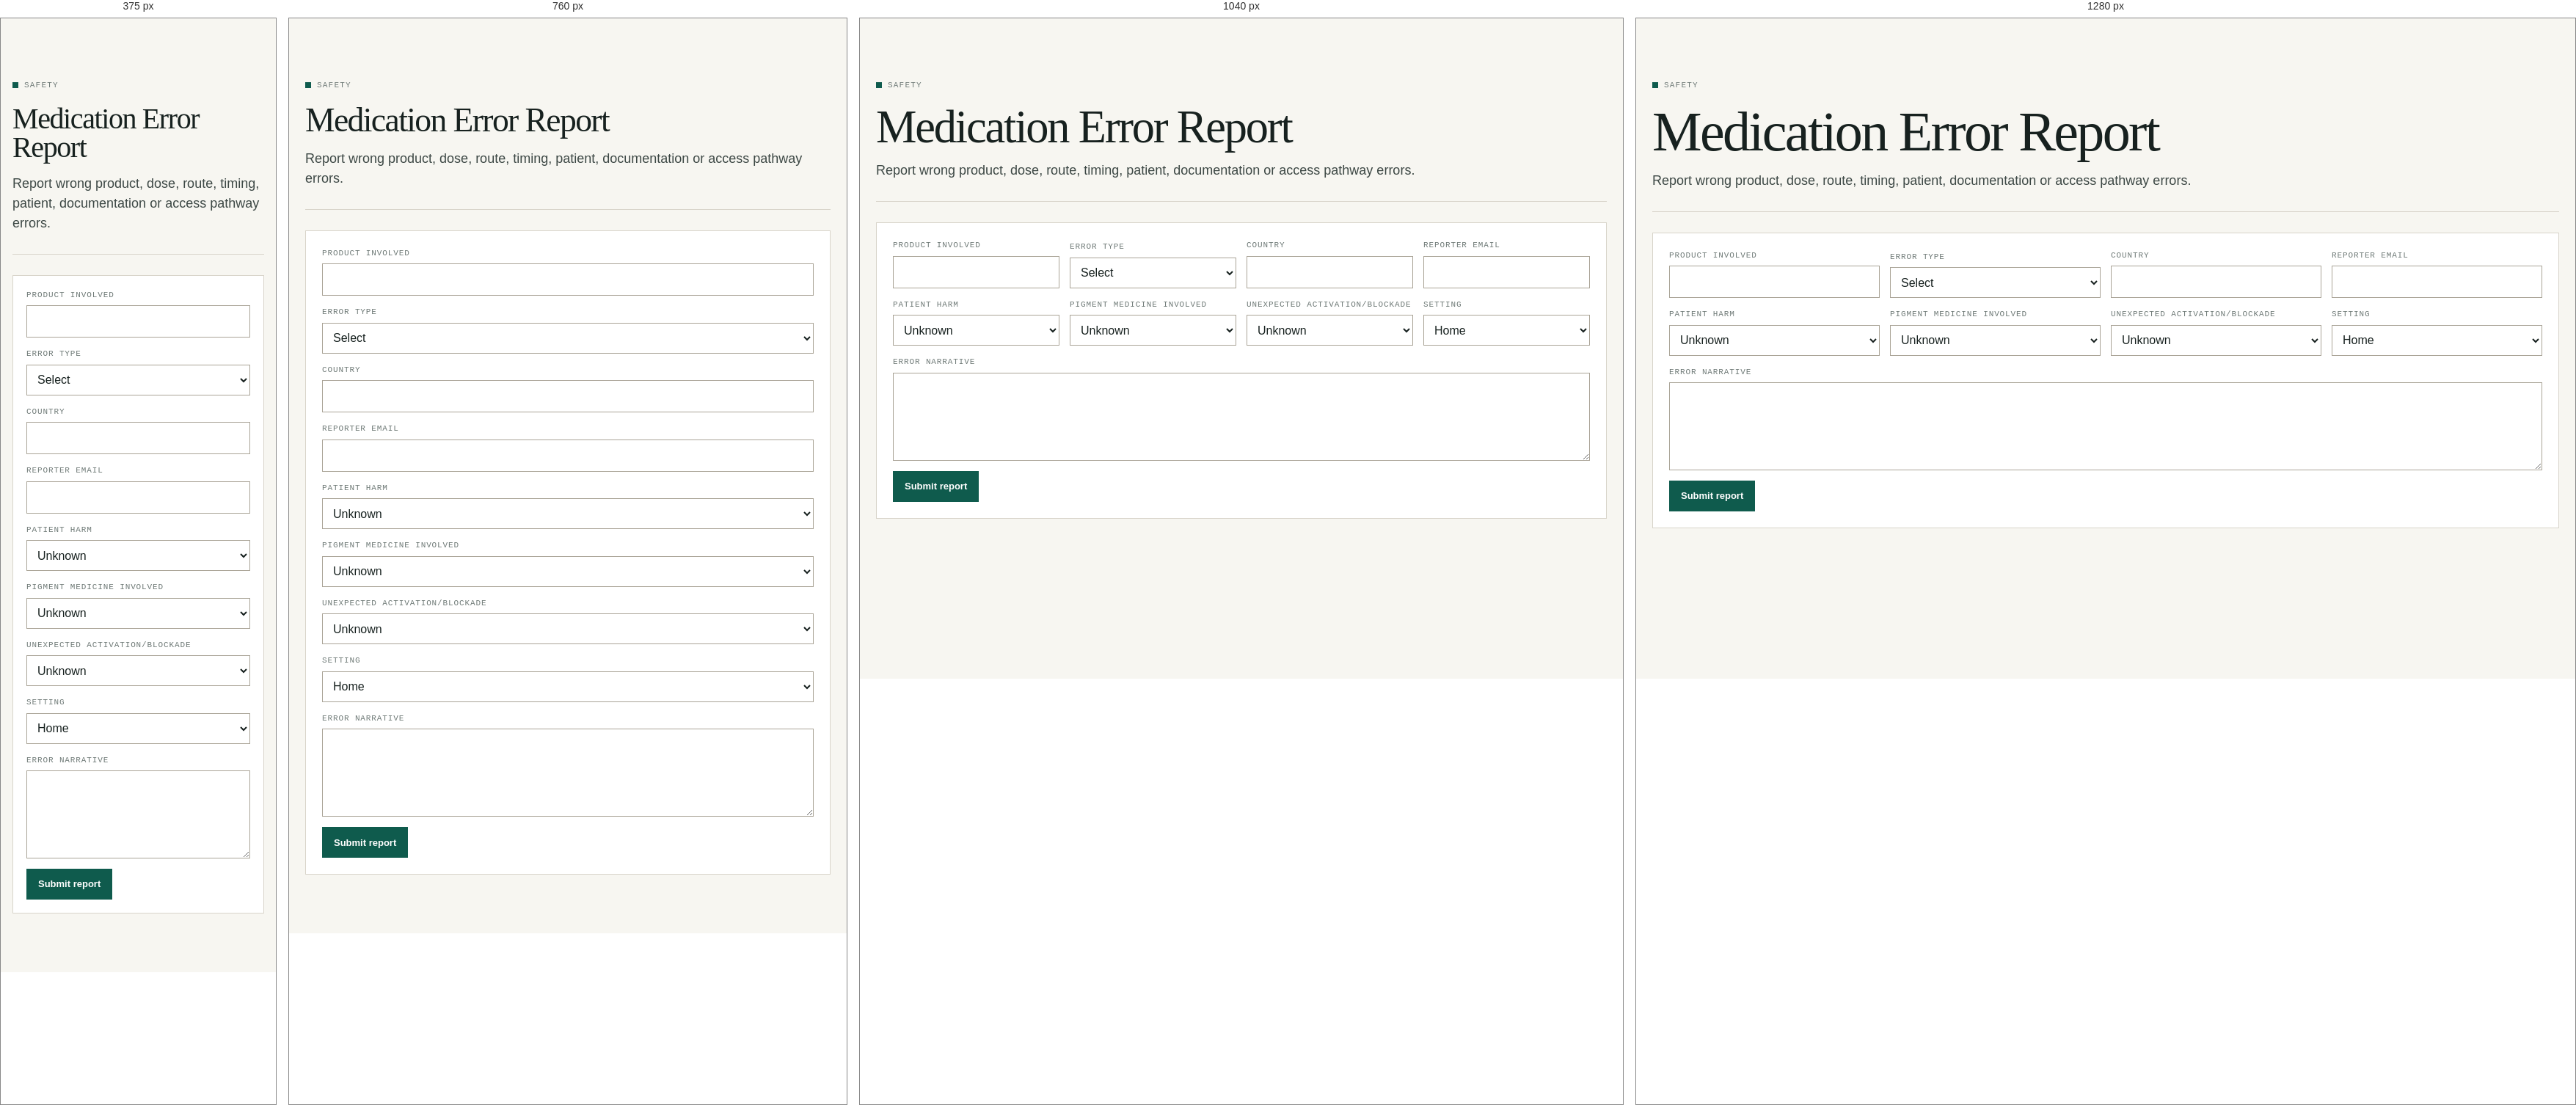
Rendered at 375 px, 760 px, 1040 px and 1280 px, left to right.

<!-- file: medication-error.html -->
<!doctype html>
<html lang="en">
<head>
  <meta charset="utf-8">
  <meta name="viewport" content="width=device-width, initial-scale=1">
  <title>Medication Error | Ordinate Therapeutics</title>
  <link rel="stylesheet" href="styles.css">
  <script defer src="app.js"></script>
</head>
<body data-page="safety">
  <div data-site-header></div>
  <main class="page">
    <header class="page-title">
      <div class="eyebrow">Safety</div>
      <h1>Medication Error Report</h1>
      <p>Report wrong product, dose, route, timing, patient, documentation or access pathway errors.</p>
    </header>
    <form class="panel" data-form-type="medication-error">
      <div class="control-grid">
        <div class="field"><label>Product involved</label><input name="product" required></div>
        <div class="field"><label>Error type</label><select name="errorType" required><option value="">Select</option><option>Wrong product</option><option>Wrong dose</option><option>Wrong route</option><option>Wrong timing</option><option>Wrong patient</option><option>Missed dose</option><option>Incorrect access pathway</option><option>Other</option></select></div>
        <div class="field"><label>Country</label><input name="country" required></div>
        <div class="field"><label>Reporter email</label><input name="email" type="email" required></div>
      </div>
      <div class="control-grid" style="margin-top:14px">
        <div class="field"><label>Patient harm</label><select name="harm"><option>Unknown</option><option>No harm</option><option>Temporary harm</option><option>Serious harm</option></select></div>
        <div class="field"><label>Pigment medicine involved</label><select name="pigment"><option>Unknown</option><option>Yes</option><option>No</option></select></div>
        <div class="field"><label>Unexpected activation/blockade</label><select name="activation"><option>Unknown</option><option>Activation</option><option>Blockade</option><option>Neither</option></select></div>
        <div class="field"><label>Setting</label><select name="setting"><option>Home</option><option>Clinic</option><option>Hospital</option><option>Institution</option><option>Other</option></select></div>
      </div>
      <div class="field" style="margin-top:14px"><label>Error narrative</label><textarea name="description" required></textarea></div>
      <div class="form-actions" style="margin-top:14px"><button class="btn primary" type="submit">Submit report</button></div>
      <div data-form-result></div>
    </form>
  </main>
  <div data-site-footer></div>
</body>
</html>


/* @media block from styles.css */
@media (max-width: 1180px) {
  .nav-shell {
    grid-template-columns: auto auto;
  }

  .mobile-nav-button {
    display: inline-flex;
    justify-self: end;
  }

  .primary-nav,
  .utility-nav {
    grid-column: 1 / -1;
    justify-content: flex-start;
  }

  .site-header:not(.nav-open) .primary-nav,
  .site-header:not(.nav-open) .utility-nav {
    display: none;
  }
}

/* @media block from styles.css */
@media (max-width: 900px) {
  .hero,
  .product-detail-hero,
  .detail-layout,
  .split,
  .grid.cols-2,
  .grid.cols-3,
  .grid.cols-4,
  .section-title,
  .control-grid,
  .reg-strip-inner,
  .footer-grid {
    grid-template-columns: 1fr;
  }

  .hero {
    padding-top: 42px;
  }

  .coordinate-visual {
    min-height: 320px;
  }

  .audience-grid {
    grid-template-columns: 1fr;
  }

  .top-notice,
  .gate-head {
    flex-direction: column;
    align-items: flex-start;
  }
}

/* @media block from styles.css */
@media (max-width: 620px) {
  .page,
  .hero,
  .page-wide,
  .nav-shell,
  .footer-inner {
    padding-left: 16px;
    padding-right: 16px;
  }

  .product-detail-hero,
  .card,
  .panel,
  .callout-band {
    padding: 18px;
  }

  .meta-row {
    grid-template-columns: 1fr;
    gap: 4px;
  }

  .hero h1 {
    font-size: 46px;
  }
}